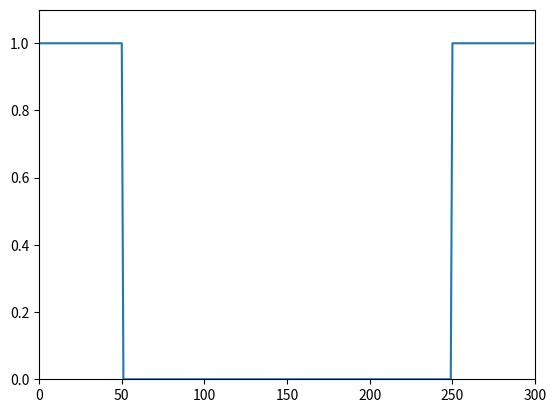

Write Python code to recreate this figure.
#simple_advect_finite_volume.py
import numpy
from matplotlib import pyplot as plt
import time

n=300
v=1.0
dx=1.0


if True: #do a boxcar
    rho=numpy.zeros(n)
    rho[n//3:(2*n//3)]=1
    x=numpy.arange(n)*dx
else:
    x=numpy.arange(n);x=x-0.5*n
    rho=numpy.exp(-0.5*(x/20)**2)




plt.ion()
plt.clf()
plt.axis([0,n,0,1.1])
plt.plot(x,rho)
plt.draw()
plt.savefig('advect_initial_conditions.png')

dt=1.0
for step in range(0,150):
    #time.sleep(0.2)
    plt.pause(0.05)
    #take the difference in densities
    drho=rho[1:]-rho[0:-1]
    #update density.  We haven't said what happens at
    #cell 0 (since cell -1 doesn't exist), ignore for now
    rho[1:]=rho[1:]-v*dt/dx*drho
    rho[0]=rho[-1]
    plt.clf()
    plt.axis([0,n,0,1.1])
    plt.plot(x,rho)
    plt.pause(0.001)
    #plt.draw()

